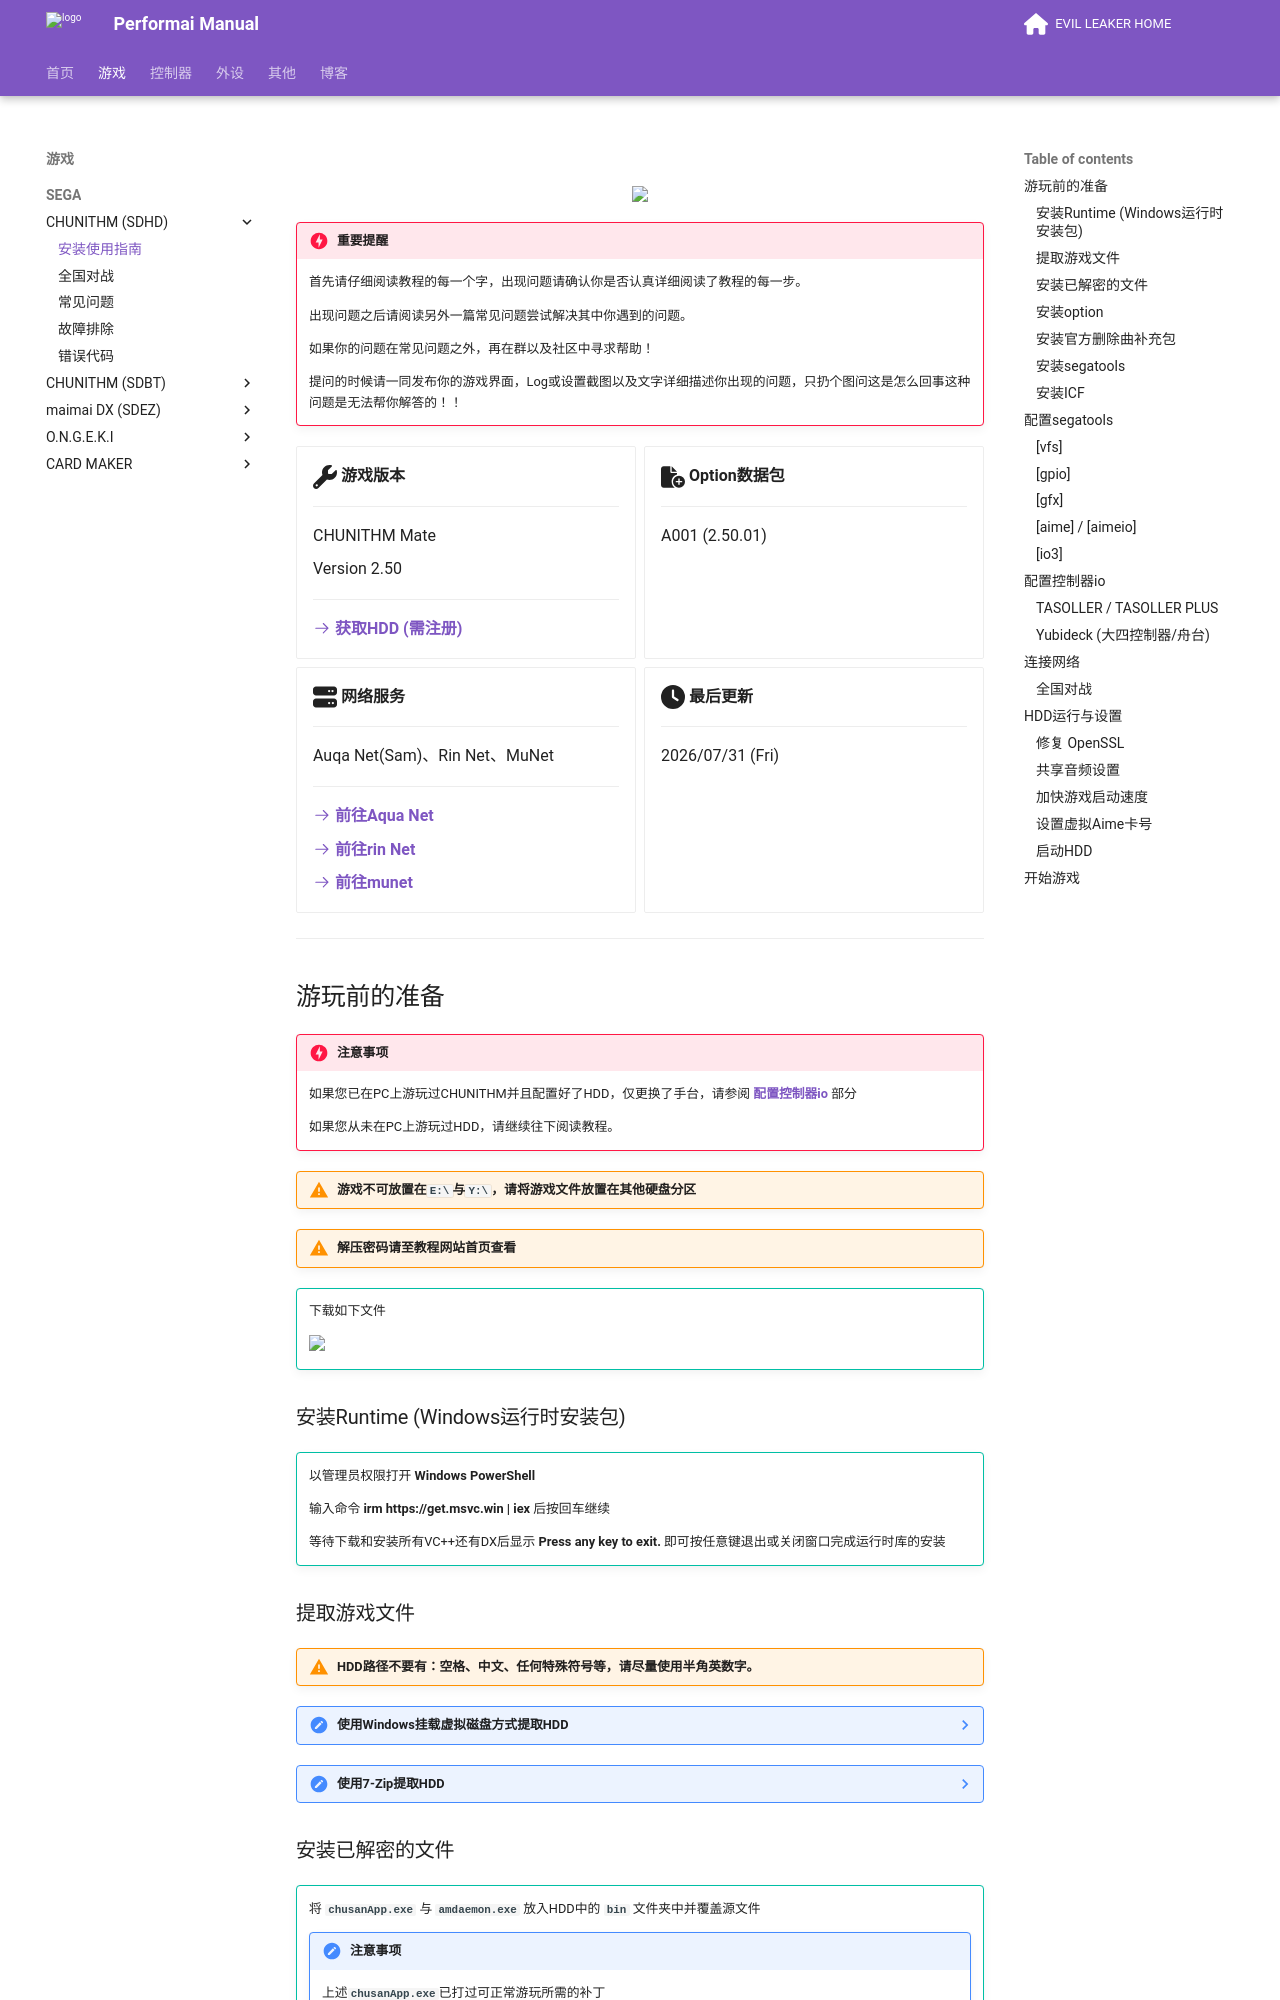

repository: EvilLeaker/evilleaker.github.io · page: games/chunithm/setup/index.html · generator: mkdocs

# 
<figure markdown>
<div align="center"> <img src="https://oss.am-all.com.cn/asset/img/manual/common/chusan_logo.png"> </div>
</figure>

!!! danger "重要提醒"

    首先请仔细阅读教程的每一个字，出现问题请确认你是否认真详细阅读了教程的每一步。

    出现问题之后请阅读另外一篇常见问题尝试解决其中你遇到的问题。

    如果你的问题在常见问题之外，再在群以及社区中寻求帮助！

    提问的时候请一同发布你的游戏界面，Log或设置截图以及文字详细描述你出现的问题，只扔个图问这是怎么回事这种问题是无法帮你解答的！！

<div class="grid cards" markdown>

-   :fontawesome-solid-wrench:{ .lg .middle } __游戏版本__

    ---

    CHUNITHM Mate

    Version 2.50

      ---

      **[:octicons-arrow-right-24: 获取HDD (需注册)](https://crew.evilleaker.com/){target="_blank"}**

-   :fontawesome-solid-file-circle-plus:{ .lg .middle } __Option数据包__

    ---

    A001 (2.50.01)

-   :fontawesome-solid-server:{ .lg .middle } __网络服务__

    ---

    Auqa Net(Sam)、Rin Net、MuNet

    ---

    **[:octicons-arrow-right-24: 前往Aqua Net](https://aqua.msm.moe/){target="_blank"}**

    **[:octicons-arrow-right-24: 前往rin Net](https://portal.naominet.live/){target="_blank"}**

    **[:octicons-arrow-right-24: 前往munet](https://portal.mumur.net/){target="_blank"}**

-   :fontawesome-solid-clock:{ .lg .middle } __最后更新__

    ---

    2026/07/31 (Fri)

</div>

---

## 游玩前的准备

!!! danger "注意事项"

    如果您已在PC上游玩过CHUNITHM并且配置好了HDD，仅更换了手台，请参阅 **[配置控制器io](#io)** 部分

    如果您从未在PC上游玩过HDD，请继续往下阅读教程。

!!! warning "游戏不可放置在**`E:\`**与**`Y:\`**，请将游戏文件放置在其他硬盘分区"

!!! warning "解压密码请至教程网站首页查看"

!!! tip ""

    下载如下文件

    <img width="700" src="https://oss.am-all.com.cn/asset/img/manual/chu_manual/chum0000.png">

### 安装Runtime (Windows运行时安装包)

!!! tip ""

    以管理员权限打开 **Windows PowerShell**

    输入命令 **irm https://get.msvc.win | iex** 后按回车继续

    等待下载和安装所有VC++还有DX后显示 **Press any key to exit.** 即可按任意键退出或关闭窗口完成运行时库的安装

### 提取游戏文件

!!! warning "HDD路径不要有：空格、中文、任何特殊符号等，请尽量使用半角英数字。"

??? note "使用Windows挂载虚拟磁盘方式提取HDD"

    鼠标左键双击**`SDHD_2.50.00_20260518110527_0.vhd`**

    Windows会挂载一个新的硬盘分区(具体盘符根据每个人情况不同而不同)

    进入这个磁盘分区，将其中的所有文件复制出来（例如：**`C:\SDHD\`**）

    提取完文件后可以关闭磁盘分区窗口，并在这个分区上点击鼠标右键选择**`弹出(Eject)`**卸载磁盘分区

    你也可以挂载虚拟磁盘后直接在其中运行HDD，配置方法与提取出来并无区别

??? note "使用7-Zip提取HDD"

    下载 **7-Zip**

    [:octicons-arrow-down-24: Download 7-Zip](https://cos.am-all.com.cn/download/files/7-Zip.rar){ .md-button .md-button--primary }

    解压并安装 **7-Zip**

    解压 **`ExFat7z.rar`**，在7-Zip安装目录中新建一个**`Formats`**文件夹，将解压的两个dll文件复制进去

    配置好7-Zip后在**`SDHD_2.50.00_20260518110527_0.vhd`**上点击鼠标右键，选择**`打开方式→7zip文件管理器`**或**`点击右键→7zip→打开压缩包`**，如下图：

    <div align="center"> <img src="https://oss.am-all.com.cn/asset/img/manual/chu_manual/chum0002.png"> </div>

    提取后获得如下文件：

    <div align="center"> <img src="https://oss.am-all.com.cn/asset/img/manual/chu_manual/chum0003.png"> </div>
